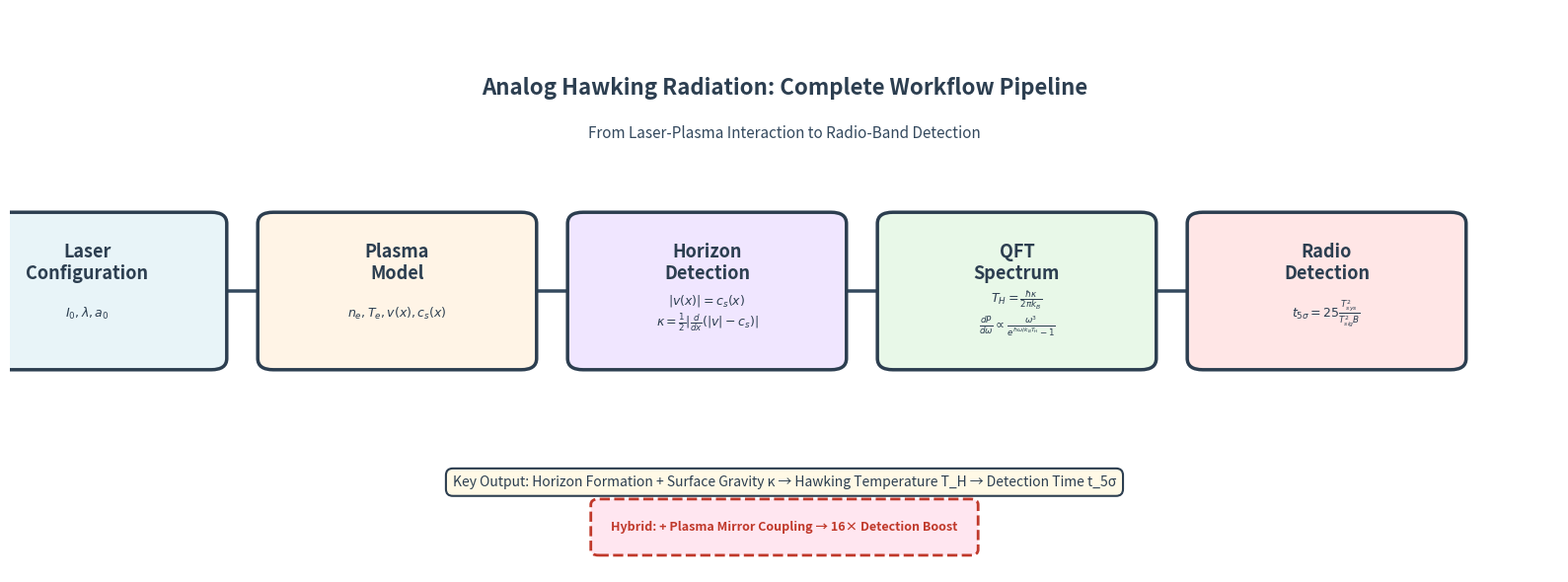

Here is the Python script that generated this plot:
#!/usr/bin/env python3
"""
Generate a professional workflow diagram showing the complete pipeline
from laser configuration to radio detection.

This creates the hero image for the README.
"""

import matplotlib.pyplot as plt
import matplotlib.patches as mpatches
from matplotlib.patches import FancyBboxPatch, FancyArrowPatch
import numpy as np

def create_workflow_diagram():
    """Create a clean, professional workflow diagram."""

    fig, ax = plt.subplots(1, 1, figsize=(16, 6))
    ax.set_xlim(0, 10)
    ax.set_ylim(0, 5)
    ax.axis('off')

    # Define colors (professional palette)
    color_input = '#E8F4F8'      # Light blue
    color_physics = '#FFF4E6'    # Light orange
    color_compute = '#F0E6FF'    # Light purple
    color_analysis = '#E8F8E8'   # Light green
    color_output = '#FFE6E6'     # Light red

    edge_color = '#2C3E50'
    text_color = '#2C3E50'
    arrow_color = '#34495E'

    # Box parameters
    box_width = 1.6
    box_height = 1.2
    y_center = 2.5

    # Positions for 5 main boxes
    positions = [
        (0.5, y_center, "Laser\nConfiguration", color_input),
        (2.5, y_center, "Plasma\nModel", color_physics),
        (4.5, y_center, "Horizon\nDetection", color_compute),
        (6.5, y_center, "QFT\nSpectrum", color_analysis),
        (8.5, y_center, "Radio\nDetection", color_output),
    ]

    # Key equations/parameters for each stage
    equations = [
        r"$I_0, \lambda, a_0$",
        r"$n_e, T_e, v(x), c_s(x)$",
        r"$|v(x)| = c_s(x)$" + "\n" + r"$\kappa = \frac{1}{2}|\frac{d}{dx}(|v|-c_s)|$",
        r"$T_H = \frac{\hbar\kappa}{2\pi k_B}$" + "\n" + r"$\frac{dP}{d\omega} \propto \frac{\omega^3}{e^{\hbar\omega/k_BT_H}-1}$",
        r"$t_{5\sigma} = 25\frac{T_{sys}^2}{T_{sig}^2 B}$"
    ]

    # Draw boxes and text
    boxes = []
    for i, (x, y, label, color) in enumerate(positions):
        # Main box
        box = FancyBboxPatch(
            (x - box_width/2, y - box_height/2),
            box_width, box_height,
            boxstyle="round,pad=0.1",
            facecolor=color,
            edgecolor=edge_color,
            linewidth=2.5,
            zorder=2
        )
        ax.add_patch(box)
        boxes.append(box)

        # Stage label
        ax.text(x, y + 0.25, label,
                ha='center', va='center',
                fontsize=13, fontweight='bold',
                color=text_color,
                zorder=3)

        # Equation text
        ax.text(x, y - 0.2, equations[i],
                ha='center', va='center',
                fontsize=9,
                color=text_color,
                zorder=3)

    # Draw arrows between boxes
    arrow_y = y_center
    arrow_props = dict(
        arrowstyle='->,head_width=0.6,head_length=0.8',
        linewidth=2.5,
        color=arrow_color,
        zorder=1
    )

    for i in range(len(positions) - 1):
        x_start = positions[i][0] + box_width/2 + 0.05
        x_end = positions[i+1][0] - box_width/2 - 0.05

        arrow = FancyArrowPatch(
            (x_start, arrow_y),
            (x_end, arrow_y),
            **arrow_props
        )
        ax.add_patch(arrow)

    # Add title
    title_text = "Analog Hawking Radiation: Complete Workflow Pipeline"
    ax.text(5, 4.3, title_text,
            ha='center', va='center',
            fontsize=16, fontweight='bold',
            color=text_color)

    # Add subtitle with key insight
    subtitle = "From Laser-Plasma Interaction to Radio-Band Detection"
    ax.text(5, 3.9, subtitle,
            ha='center', va='center',
            fontsize=11, style='italic',
            color=arrow_color)

    # Add output metric at bottom
    output_text = (
        "Key Output: Horizon Formation + Surface Gravity κ → "
        "Hawking Temperature T_H → Detection Time t_5σ"
    )
    ax.text(5, 0.8, output_text,
            ha='center', va='center',
            fontsize=10,
            bbox=dict(boxstyle='round,pad=0.5', facecolor='#FFF9E6',
                     edgecolor=edge_color, linewidth=1.5),
            color=text_color)

    # Add hybrid coupling callout
    hybrid_box = FancyBboxPatch(
        (3.8, 0.2), 2.4, 0.4,
        boxstyle="round,pad=0.05",
        facecolor='#FFE6F0',
        edgecolor='#C0392B',
        linewidth=2,
        linestyle='--',
        zorder=1
    )
    ax.add_patch(hybrid_box)

    ax.text(5, 0.4, "Hybrid: + Plasma Mirror Coupling → 16× Detection Boost",
            ha='center', va='center',
            fontsize=9, fontweight='bold',
            color='#C0392B',
            zorder=2)

    plt.tight_layout()

    # Save
    output_path = 'figures/workflow_diagram.png'
    plt.savefig(output_path, dpi=300, bbox_inches='tight', facecolor='white')
    print(f"✓ Workflow diagram saved to {output_path}")
    plt.close()


if __name__ == "__main__":
    import os
    os.makedirs('figures', exist_ok=True)
    create_workflow_diagram()
